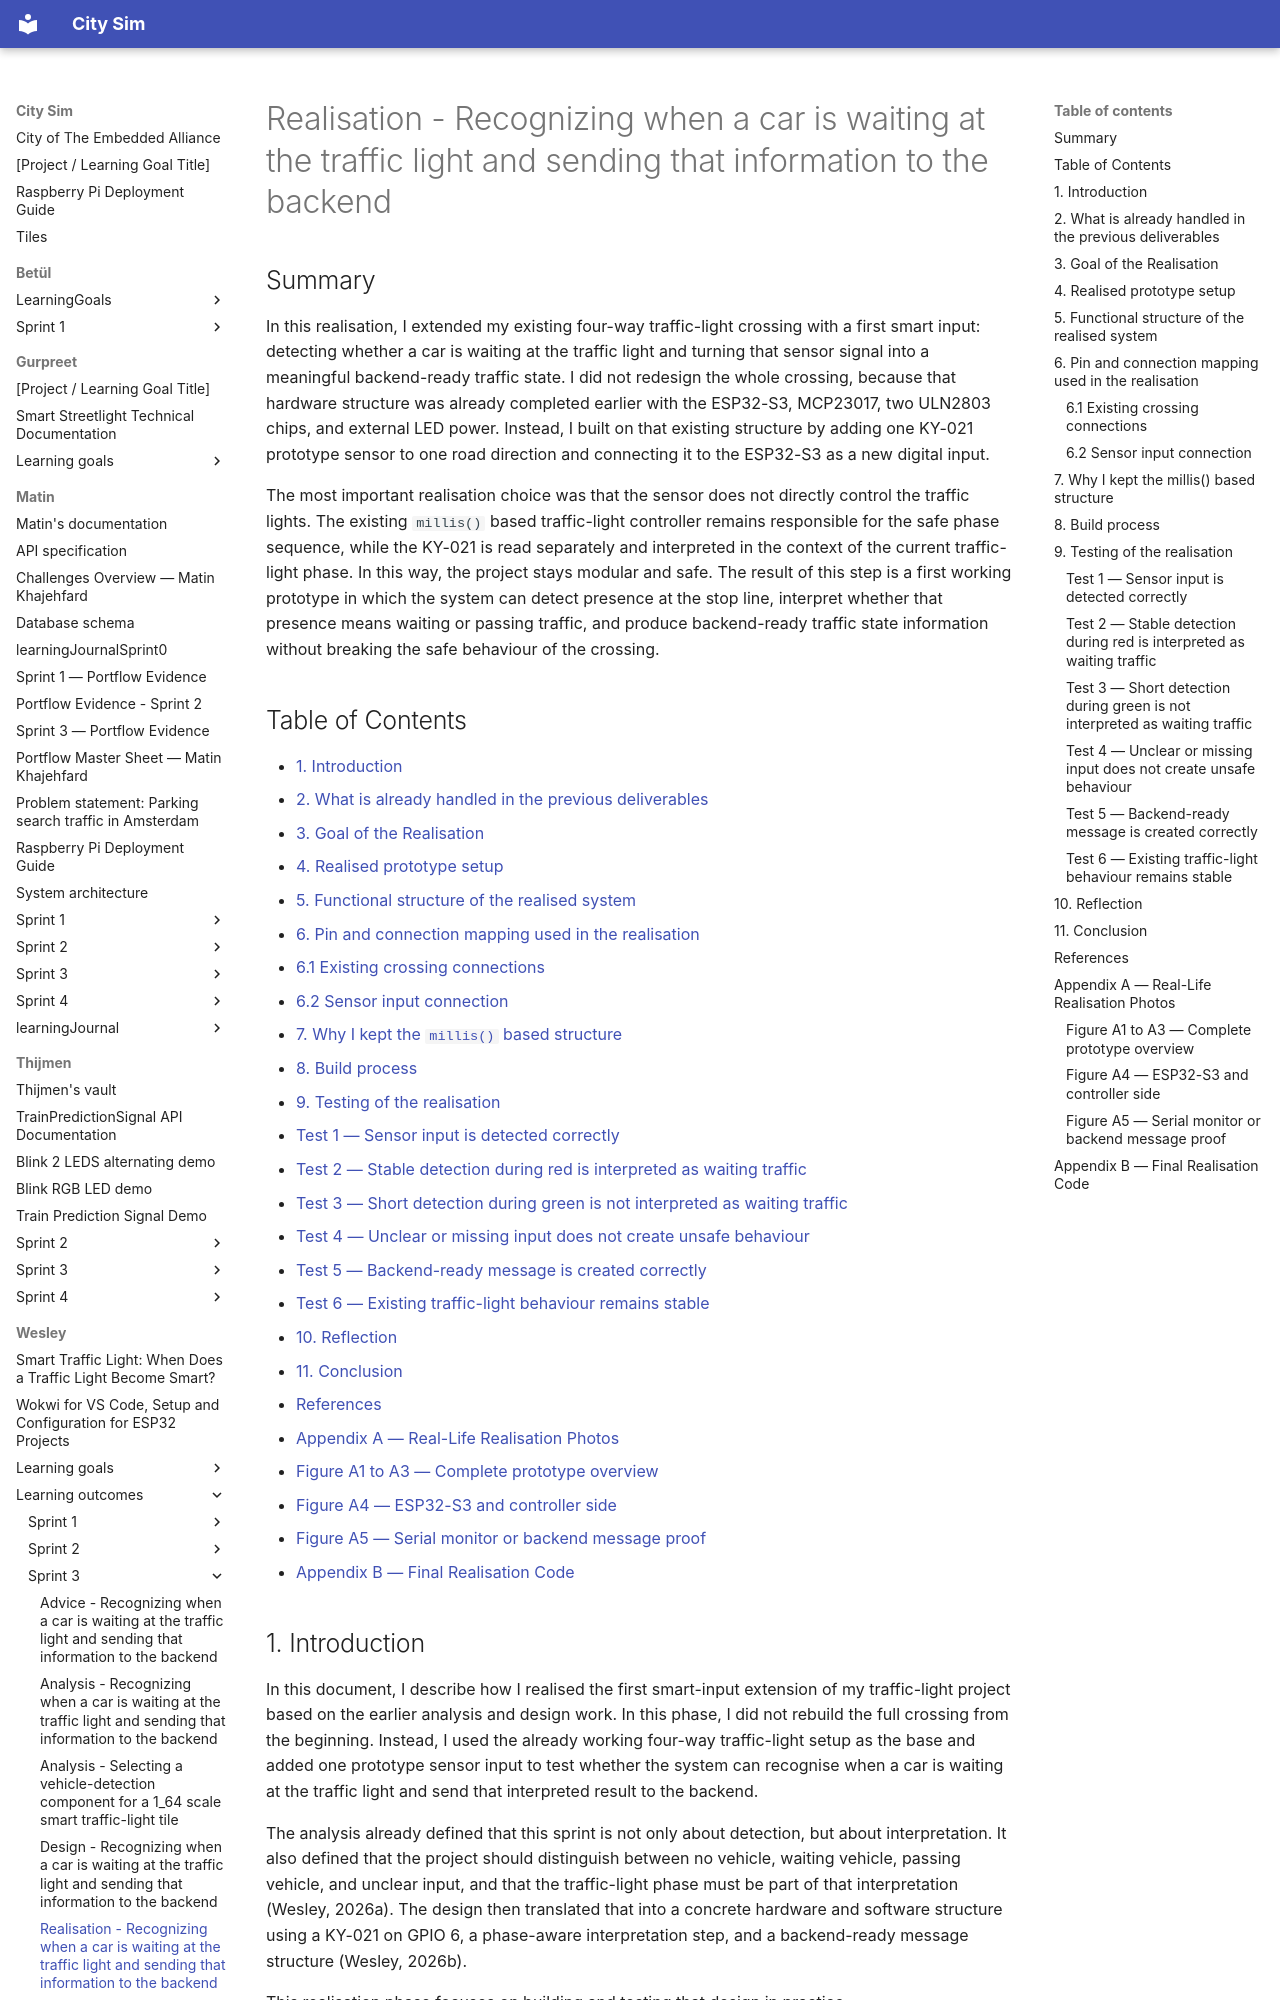

repository: guruITA/smart-city-sim · page: Wesley/learning outcomes/sprint 3/Realise - Recognizing when a car is waiting at the traffic light and sending that information to the backend/index.html · generator: mkdocs

# Realisation - Recognizing when a car is waiting at the traffic light and sending that information to the backend

## Summary

In this realisation, I extended my existing four-way traffic-light crossing with a first smart input: detecting whether a car is waiting at the traffic light and turning that sensor signal into a meaningful backend-ready traffic state. I did not redesign the whole crossing, because that hardware structure was already completed earlier with the ESP32-S3, MCP23017, two ULN2803 chips, and external LED power. Instead, I built on that existing structure by adding one KY-021 prototype sensor to one road direction and connecting it to the ESP32-S3 as a new digital input.

The most important realisation choice was that the sensor does not directly control the traffic lights. The existing `millis()` based traffic-light controller remains responsible for the safe phase sequence, while the KY-021 is read separately and interpreted in the context of the current traffic-light phase. In this way, the project stays modular and safe. The result of this step is a first working prototype in which the system can detect presence at the stop line, interpret whether that presence means waiting or passing traffic, and produce backend-ready traffic state information without breaking the safe behaviour of the crossing.
